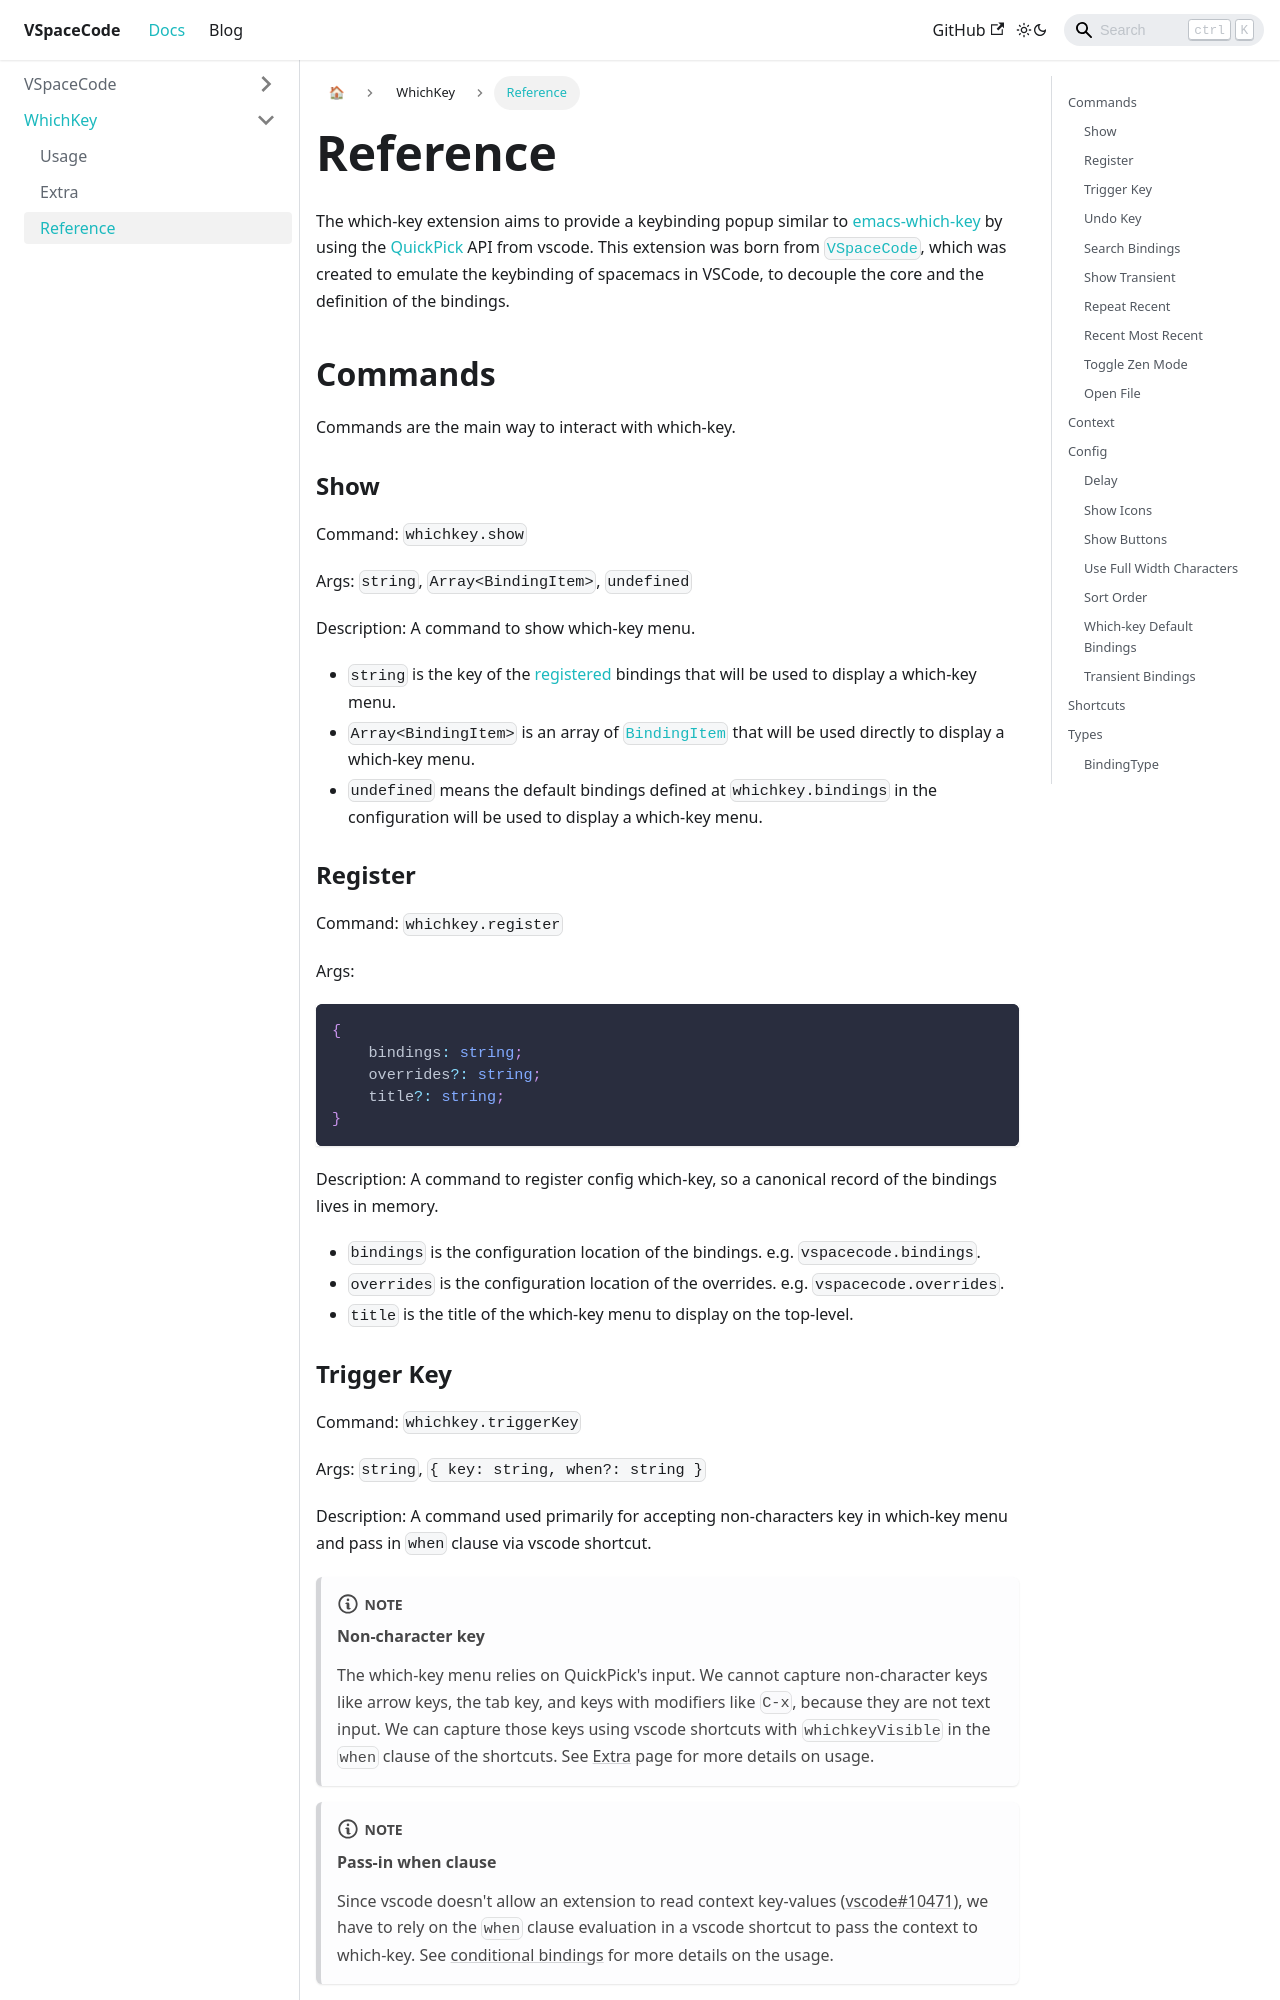

repository: VSpaceCode/vspacecode.github.io · page: docs/whichkey/reference/index.html · generator: docusaurus

---
id: reference
title: Reference
---

The which-key extension aims to provide a keybinding popup similar to
[emacs-which-key](https://github.com/justbur/emacs-which-key)
by using the [QuickPick](https://code.visualstudio.com/api/references/vscode-api#QuickPick)
API from vscode.
This extension was born from [`VSpaceCode`](./../installation.md), which was created to emulate the keybinding of spacemacs in VSCode,
to decouple the core and the definition of the bindings.

## Commands

Commands are the main way to interact with which-key.

### Show

Command: `whichkey.show`

Args: `string`, `Array<BindingItem>`, `undefined`

Description:
A command to show which-key menu.

- `string` is the key of the [registered](#register) bindings that will be used to display a which-key menu.
- `Array<BindingItem>` is an array of [`BindingItem`](#bindingitem) that will be used directly to display a which-key menu.
- `undefined` means the default bindings defined at `whichkey.bindings` in the configuration will be used to display a which-key menu.

### Register

Command: `whichkey.register`

Args:

```ts
{
    bindings: string;
    overrides?: string;
    title?: string;
}
```

Description:
A command to register config which-key, so a canonical record of the bindings lives in memory.

- `bindings` is the configuration location of the bindings. e.g. `vspacecode.bindings`.
- `overrides` is the configuration location of the overrides. e.g. `vspacecode.overrides`.
- `title` is the title of the which-key menu to display on the top-level.

### Trigger Key

Command: `whichkey.triggerKey`

Args: `string`, `{ key: string, when?: string }`

Description:
A command used primarily for accepting non-characters key in which-key menu and pass in `when` clause via vscode shortcut.

:::note

#### Non-character key

The which-key menu relies on QuickPick's input. We cannot capture non-character keys like arrow keys, the tab key, and keys with
modifiers like `C-x`, because they are not text input. We can capture those keys using vscode shortcuts with `whichkeyVisible` in
the `when` clause of the shortcuts.
See [Extra](extra#use-non-character-keys) page for more details on usage.
:::

:::note
